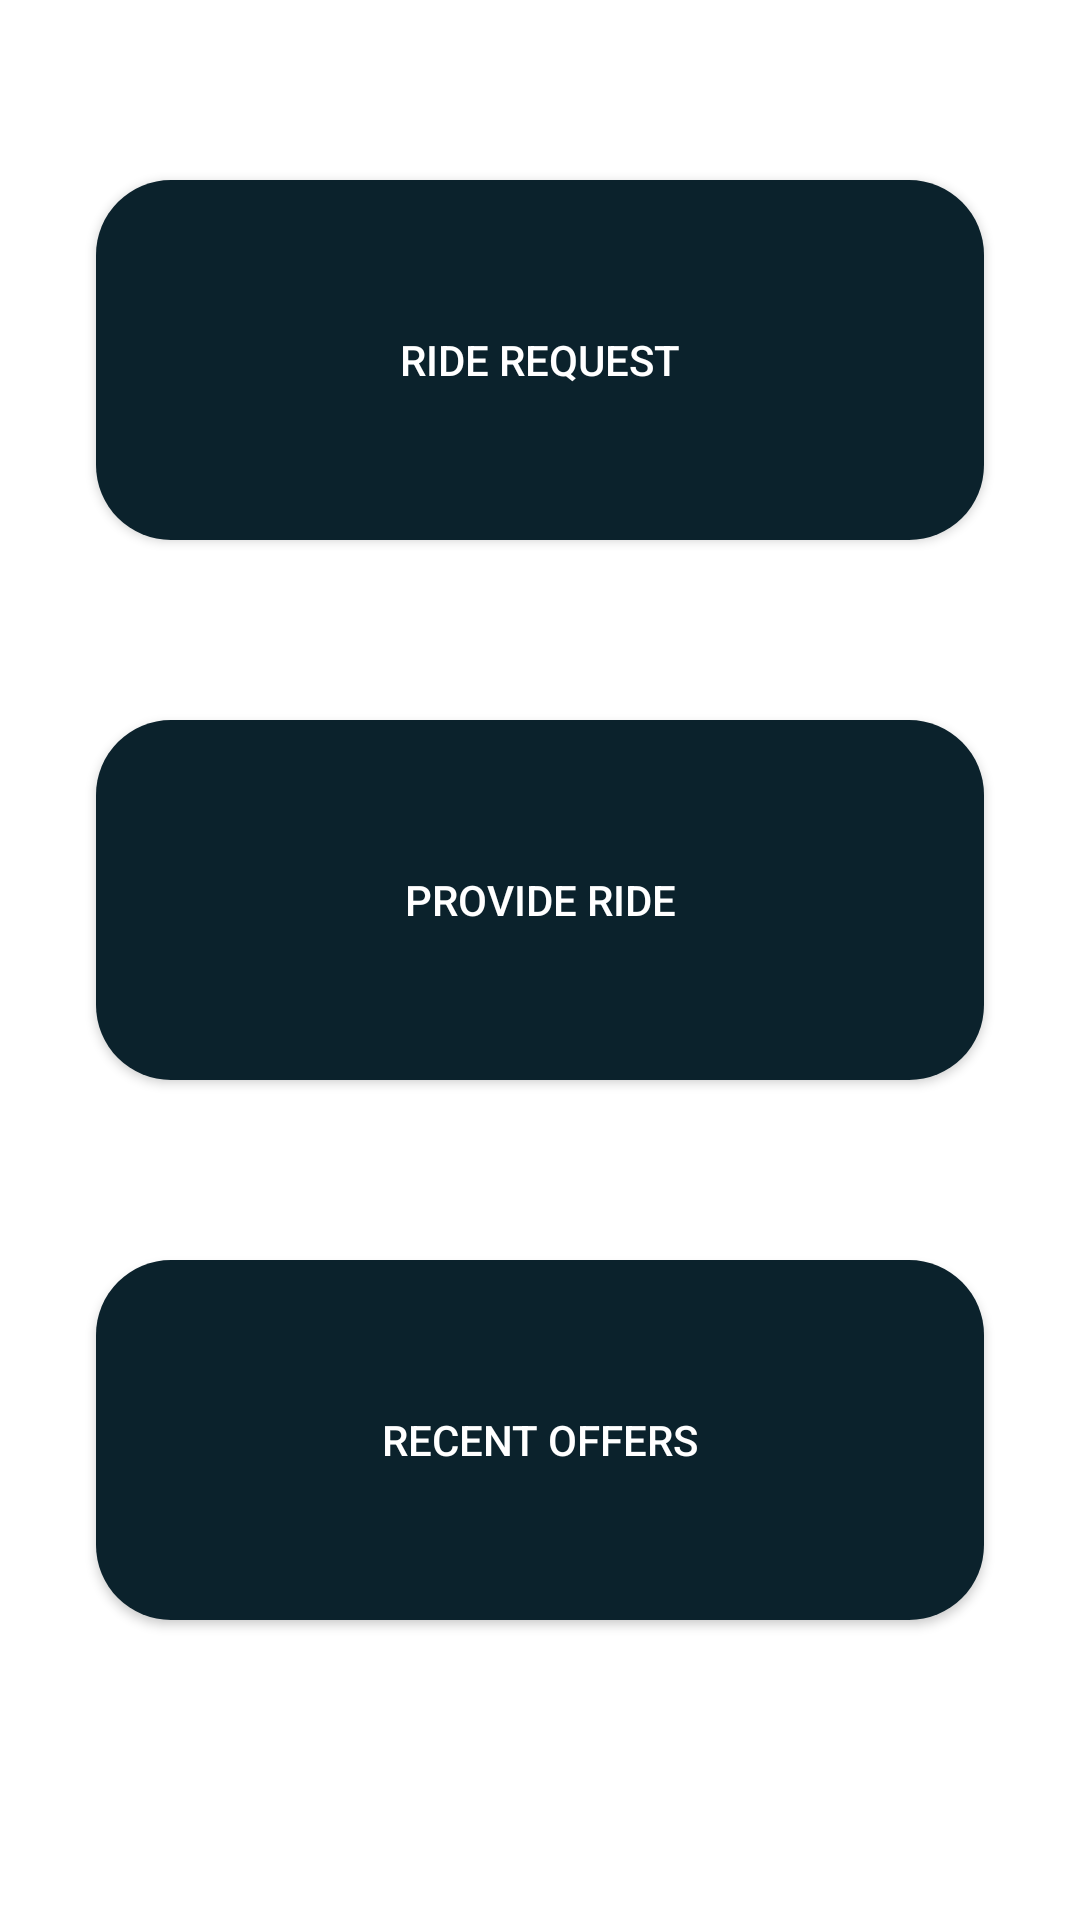

Layout XML and referenced resources for this Android screen:
<!-- AndroidManifest.xml: application theme Theme.Tesi_Bertelli_Calchi_Campelli -->
<!-- res/layout/fragment_passages_choice.xml -->
<?xml version="1.0" encoding="utf-8"?>
<ScrollView xmlns:android="http://schemas.android.com/apk/res/android"
    xmlns:app="http://schemas.android.com/apk/res-auto"
    xmlns:tools="http://schemas.android.com/tools"
    android:id="@+id/scrollViewRegister"
    android:layout_width="match_parent"
    android:layout_height="match_parent"
    android:fillViewport="true"
    tools:context=".Passages.PassagesChoiceFragment">

    <androidx.constraintlayout.widget.ConstraintLayout
        android:paddingBottom="32dp"
        android:layout_width="match_parent"
        android:layout_height="match_parent">


        <android.widget.Button
            android:id="@+id/passageRequestButtonChoisePassages"
            android:layout_width="0dp"
            android:layout_height="@dimen/height_button_fragment_choice"
            android:layout_marginStart="32dp"
            android:layout_marginTop="@dimen/top_margin_fragment_choice"
            android:layout_marginEnd="32dp"
            android:background="@drawable/rounded_button"
            android:text="@string/passage_request"
            android:textColor="@color/white"
            app:layout_constraintEnd_toEndOf="parent"
            app:layout_constraintStart_toStartOf="parent"
            app:layout_constraintTop_toTopOf="parent" />

        <android.widget.Button
            android:id="@+id/passageProvideButtonChoisePassages"
            android:layout_width="0dp"
            android:layout_height="@dimen/height_button_fragment_choice"
            android:layout_marginTop="@dimen/top_margin_fragment_choice"
            android:background="@drawable/rounded_button"
            android:text="@string/passage_provide"
            android:textColor="@color/white"
            app:layout_constraintEnd_toEndOf="@+id/passageRequestButtonChoisePassages"
            app:layout_constraintStart_toStartOf="@+id/passageRequestButtonChoisePassages"
            app:layout_constraintTop_toBottomOf="@+id/passageRequestButtonChoisePassages" />

        <android.widget.Button
            android:id="@+id/recentOffertsButtonChoisePassages"
            android:layout_width="0dp"
            android:layout_height="@dimen/height_button_fragment_choice"
            android:layout_marginTop="@dimen/top_margin_fragment_choice"
            android:background="@drawable/rounded_button"
            android:text="@string/recent_offers"
            android:textColor="@color/white"
            app:layout_constraintEnd_toEndOf="@+id/passageProvideButtonChoisePassages"
            app:layout_constraintStart_toStartOf="@+id/passageProvideButtonChoisePassages"
            app:layout_constraintTop_toBottomOf="@+id/passageProvideButtonChoisePassages" />


    </androidx.constraintlayout.widget.ConstraintLayout>

</ScrollView>
<!-- resources referenced by this layout -->
<resources>
  <color name="white">#FFFFFFFF</color>
  <dimen name="height_button_fragment_choice">120dp</dimen>
  <dimen name="top_margin_fragment_choice">60dp</dimen>
  <!-- drawable rounded_button (drawable) -->
  <?xml version="1.0" encoding="utf-8"?>
  <shape xmlns:android="http://schemas.android.com/apk/res/android">
      <solid android:color="@color/primaryColorDark"></solid>
      <corners android:radius="25dp"></corners>
  </shape>
  <string name="passage_provide">Provide Ride</string>
  <string name="passage_request">Ride request</string>
  <string name="recent_offers">Recent Offers</string>
  <style name="Theme.Tesi_Bertelli_Calchi_Campelli" parent="Theme.MaterialComponents.DayNight.DarkActionBar">
      
          
          <item name="colorPrimary">@color/primaryColor</item>
          <item name="colorPrimaryVariant">@color/primaryColorLight</item>
          <item name="colorOnPrimary">@color/white</item>
          
          <item name="colorSecondary">@color/secondaryColor</item>
          <item name="colorSecondaryVariant">@color/secondaryColorLight</item>
          <item name="colorOnSecondary">@color/black</item>
          
          <item name="android:statusBarColor" tools:targetApi="l">?attr/colorPrimaryVariant</item>
          
      </style>
  <color name="primaryColorDark">#0B222c</color>
  <color name="primaryColor">#344955</color>
  <color name="primaryColorLight">#5F7481</color>
  <color name="secondaryColor">#F9aa33</color>
  <color name="secondaryColorLight">#FFDC65</color>
  <color name="black">#FF000000</color>
</resources>
